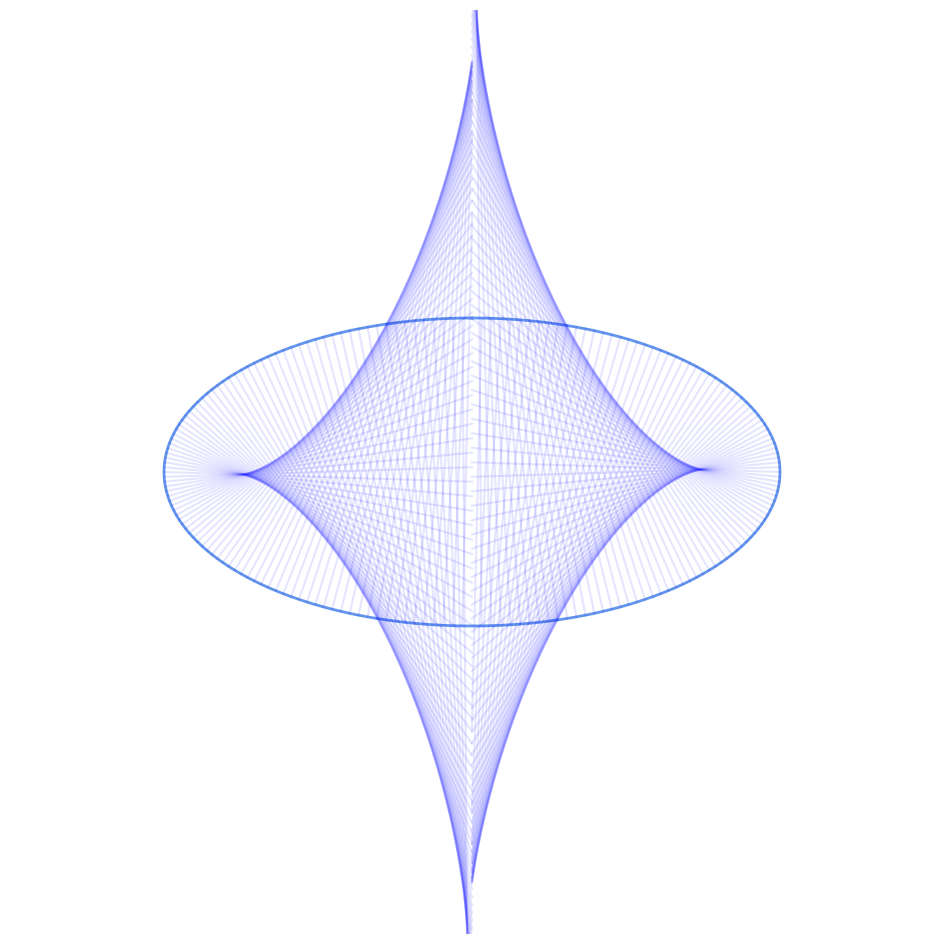

Python code for this plot:
import matplotlib.pyplot as plt
import numpy as np

def ellipse(a,b,n=1001):
    th = np.linspace(0,2*np.pi,n)
    x = a*np.sin(th)
    y = b*np.cos(th)
    
    return x,y

# Vectorize these
def point_slope(x,y,n):
    n = n%len(x)
    return (y[n]-y[n+1])/(x[n]-x[n+1])

def normal_slope(x,y,n):
    m = point_slope(x,y,n)
    return -1/m

def normal_intercept(x,y,n):
    m = normal_slope(x,y,n)
    return -(m*x[n]-y[n])



if __name__ == '__main__':
    
    x,y = ellipse(2,1,201)
    
    fig = plt.figure()
    fig.set_size_inches(12,12)
    plt.axes().set_aspect("equal")
    plt.xlim(-3,3)
    plt.ylim(-3,3)
    plt.axis("off")
        

    plt.plot(x,y,color="CornflowerBlue",linewidth=2)


    for i in range(0,len(x)-1):
        m = normal_slope(x,y,i)
        b = normal_intercept(x,y,i)
        
        x2 = 0
        y2 = m*0+b
        
        plt.plot([x[i],x2],[y[i],y2],color="blue",alpha=.1)
    